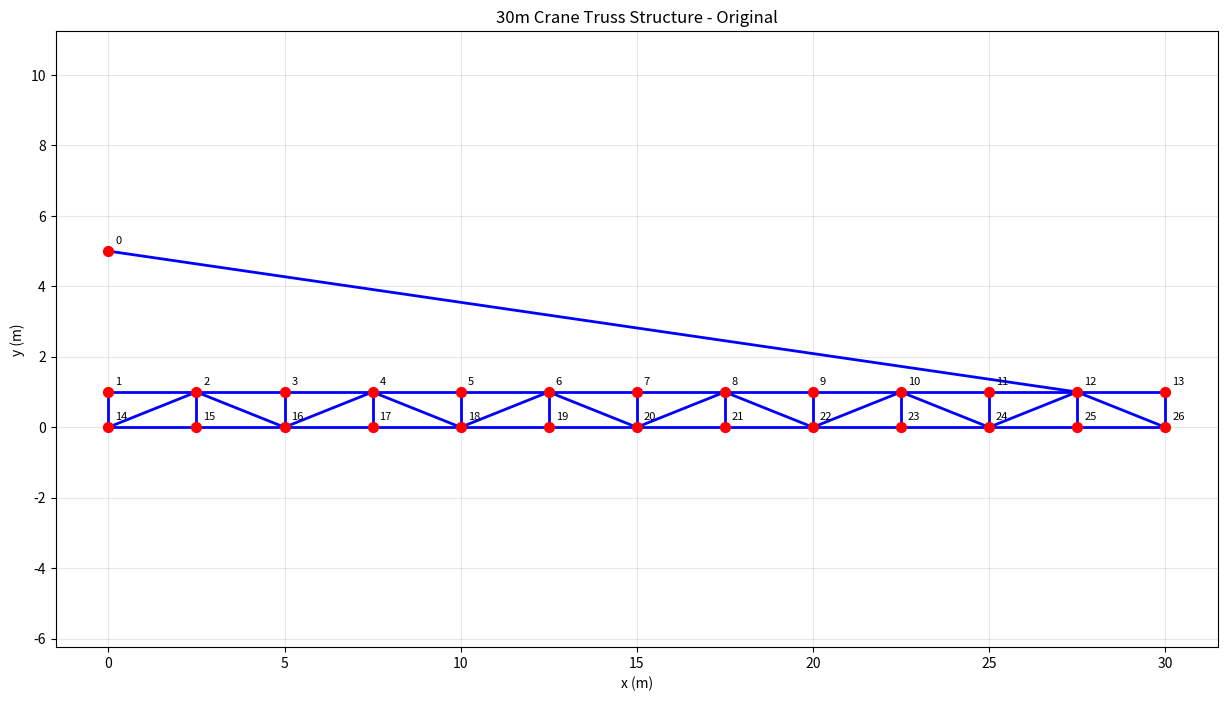
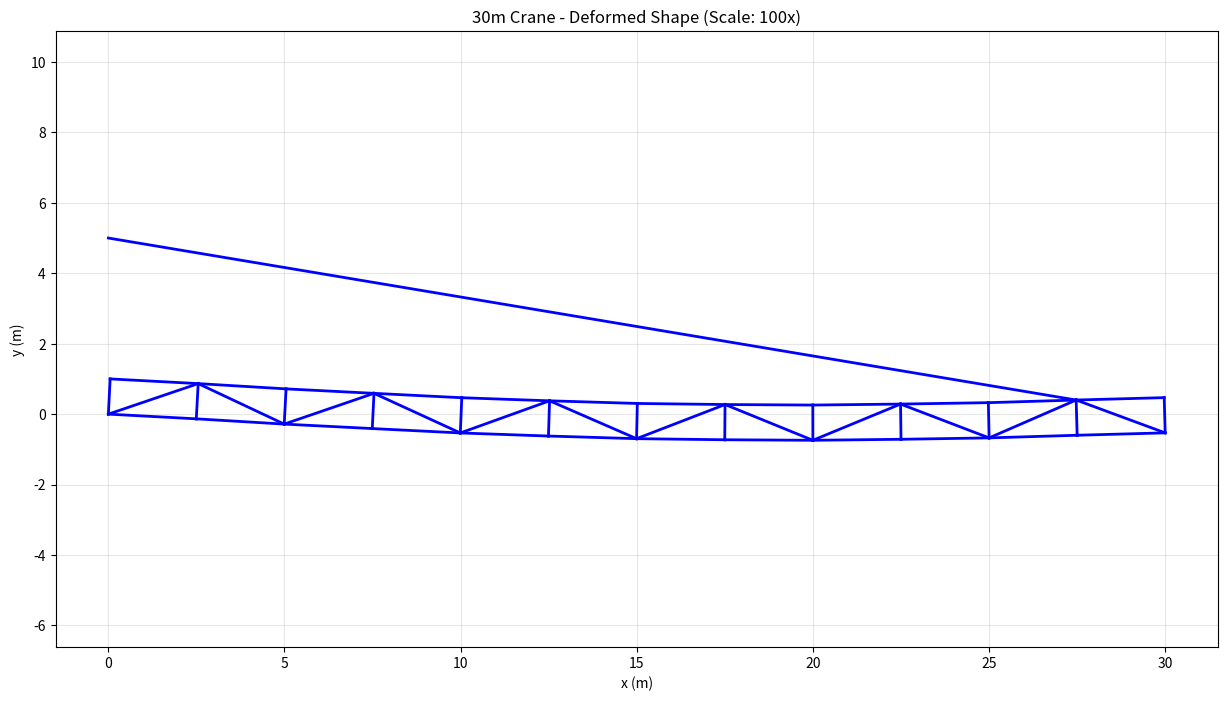
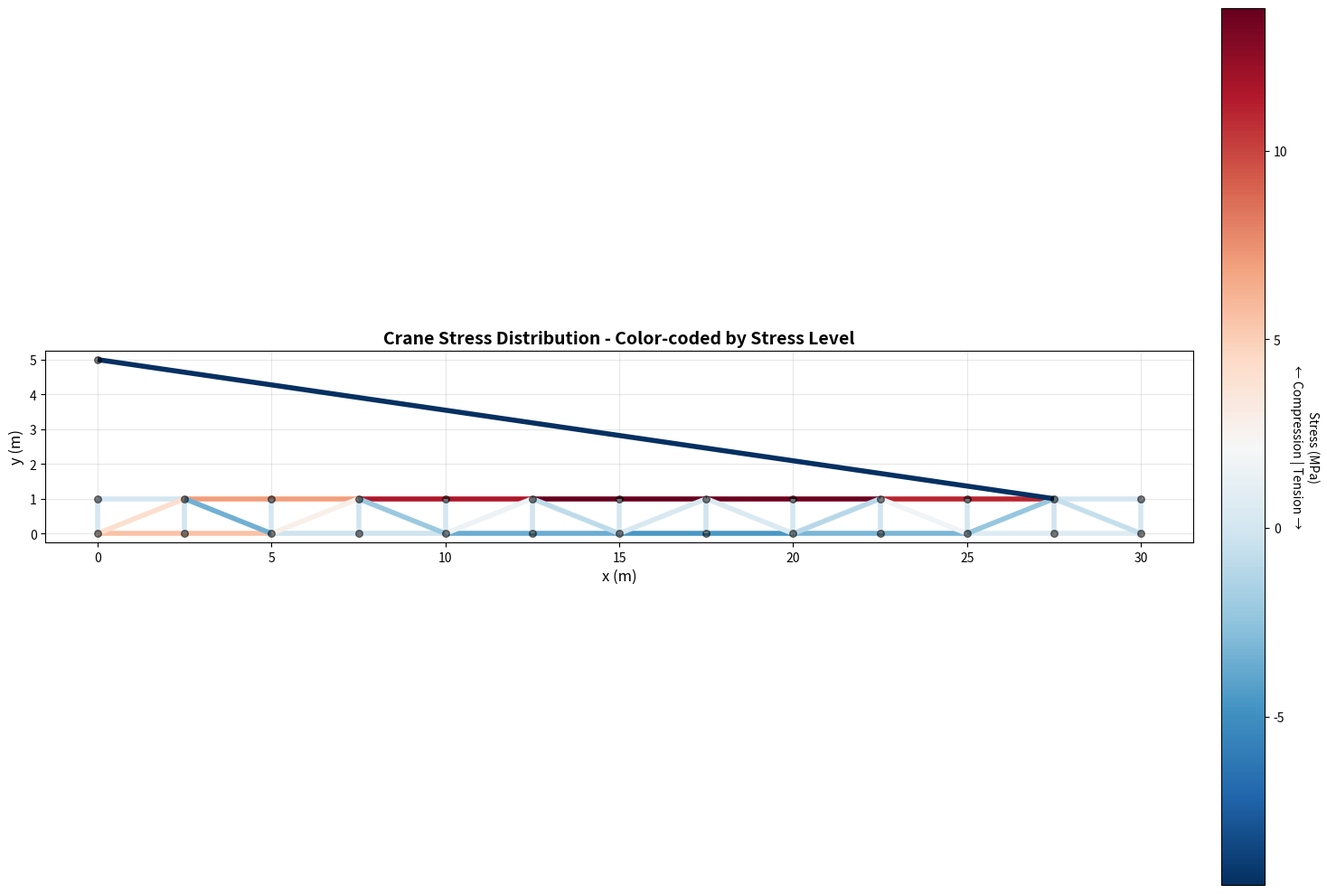
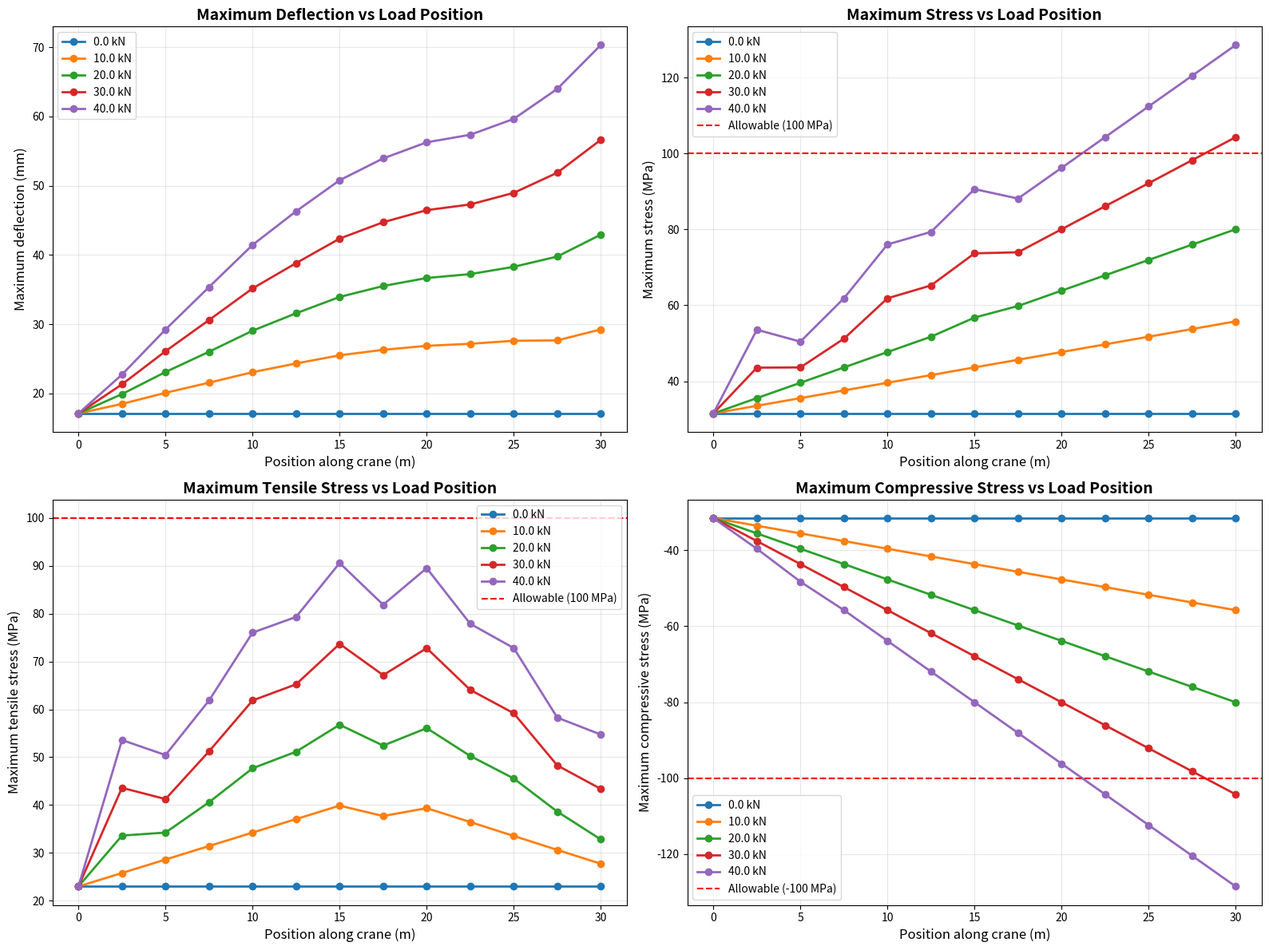

The script that saved these images, in order:
import numpy as np
import matplotlib.pyplot as plt
from matplotlib.collections import LineCollection
from matplotlib.colors import Normalize
import matplotlib.cm as cm
from matplotlib.animation import FuncAnimation
import time

def element_stiffness(n1, n2, A, E):
    '''
    Returns Rod Elemental Stiffness Matrix in global coordinates

    Parameters:
    -----------
    n1 : array-like
        Coordinates of first node [x1, y1]
    n2 : array-like
        Coordinates of second node [x2, y2]
    A : float
        Cross-sectional area of the element
    E : float
        Young's modulus of the material

    Returns:
    --------
    k_structural : ndarray (4x4)
        Element stiffness matrix in global coordinates
        DOF order: [u1, v1, u2, v2] where u=x-displacement, v=y-displacement
    '''
    # Calculate element vector and length
    d = n2 - n1  # Element vector from node 1 to node 2
    L = np.linalg.norm(d)  # Element length

    # Check for zero-length elements to avoid division by zero
    if L < 1e-10:
        return np.zeros((4, 4), dtype=float)

    # Direction cosines (unit vector components)
    c = d[0] / L  # cos(θ) - x-direction cosine
    s = d[1] / L  # sin(θ) - y-direction cosine

    # Local element stiffness matrix (1D rod element)
    # In local coordinates: k_local = (AE/L) * [1 -1; -1 1]
    k_local = (A * E / L) * np.array([[ 1, -1],
                                      [-1,  1]], dtype=float)

    # Transformation matrix from local to global coordinates
    # T maps local displacements [u_local] to global displacements [u1, v1, u2, v2]
    T = np.array([[ c, s, 0, 0],  # Local displacement mapped to global DOFs
                  [ 0, 0, c, s]], dtype=float)

    # Transform stiffness matrix to global coordinates: K_global = T^T * K_local * T
    k_structural = np.matmul(T.T, np.matmul(k_local, T))

    return k_structural

def dof_el(nnod1, nnod2):
    '''Returns Elemental DOF for Assembly'''
    return [2*(nnod1+1)-2,2*(nnod1+1)-1,2*(nnod2+1)-2,2*(nnod2+1)-1]

def plot_truss(X, C, title="Truss Structure", scale_factor=1, show_nodes=True):
    '''Plot truss structure with optional node numbering'''
    plt.figure(figsize=(15, 8))

    # Plot elements
    for iEl in range(C.shape[0]):
        plt.plot([X[C[iEl,0],0], X[C[iEl,1],0]],
                [X[C[iEl,0],1], X[C[iEl,1],1]],
                'b-', linewidth=2)

    # Plot nodes
    if show_nodes:
        plt.scatter(X[:,0], X[:,1], c='red', s=50, zorder=5)
        for i in range(X.shape[0]):
            plt.annotate(f'{i}', (X[i,0], X[i,1]), xytext=(5,5),
                        textcoords='offset points', fontsize=8)

    plt.xlabel('x (m)')
    plt.ylabel('y (m)')
    plt.title(title)
    plt.grid(True, alpha=0.3)
    plt.axis('equal')
    plt.show()

def plot_stress_heatmap(X, C, stresses, element_areas, title="Stress Distribution Heatmap"):
    '''
    Plot truss structure with stress heatmap visualization

    Parameters:
    -----------
    X : ndarray
        Node coordinates
    C : ndarray
        Connectivity matrix
    stresses : ndarray
        Stress values for each element (Pa)
    element_areas : list
        Cross-sectional areas for each element
    title : str
        Plot title
    '''
    fig, ax = plt.subplots(figsize=(16, 10))

    # Create line segments for each element
    segments = []
    for iEl in range(C.shape[0]):
        n1, n2 = C[iEl]
        segments.append([(X[n1, 0], X[n1, 1]), (X[n2, 0], X[n2, 1])])

    # Normalize stress values for colormap
    stress_mpa = stresses / 1e6  # Convert to MPa
    norm = Normalize(vmin=np.min(stress_mpa), vmax=np.max(stress_mpa))

    # Create colormap (blue for compression, red for tension)
    cmap = cm.RdBu_r  # Reversed so red is tension, blue is compression

    # Create line collection with colors based on stress
    lc = LineCollection(segments, cmap=cmap, norm=norm, linewidths=4)
    lc.set_array(stress_mpa)

    # Add line collection to plot
    line = ax.add_collection(lc)

    # Add colorbar
    cbar = fig.colorbar(line, ax=ax, pad=0.02)
    cbar.set_label('Stress (MPa)\n← Compression | Tension →', rotation=270, labelpad=25)

    # Plot nodes
    ax.scatter(X[:, 0], X[:, 1], c='black', s=30, zorder=5, alpha=0.5)

    # Labels and formatting
    ax.set_xlabel('x (m)', fontsize=12)
    ax.set_ylabel('y (m)', fontsize=12)
    ax.set_title(title, fontsize=14, fontweight='bold')
    ax.grid(True, alpha=0.3)
    ax.set_aspect('equal')

    # Auto-scale to fit data
    ax.autoscale()

    plt.tight_layout()
    plt.show()

    # Print stress statistics
    print("\n" + "="*60)
    print("STRESS ANALYSIS SUMMARY")
    print("="*60)
    print(f"Maximum Tensile Stress:     {np.max(stress_mpa):8.2f} MPa")
    print(f"Maximum Compressive Stress: {np.min(stress_mpa):8.2f} MPa")
    print(f"Average Stress Magnitude:   {np.mean(np.abs(stress_mpa)):8.2f} MPa")
    print("="*60)

def design_crane_geometry():
    '''Design 30m crane truss geometry'''

    # Design parameters
    crane_length = 30.0  # m
    tower_height = 0.0  # m
    boom_height = 1.0    # m boom depth
    n_boom_segments = 12  # Number of segments along boom

    # Calculate positions for horizontal boom
    boom_x = np.linspace(0, crane_length, n_boom_segments + 1)
    boom_y_top = np.full(n_boom_segments + 1, tower_height + boom_height)  # Top chord horizontal
    boom_y_bot = np.full(n_boom_segments + 1, tower_height)  # Bottom chord horizontal

    # Initialize node coordinates
    total_nodes = 1 + 2 * (n_boom_segments + 1)  # Tower + all top and bottom boom nodes
    X = np.zeros([total_nodes, 2], float)

    node_idx = 0

    # Tower base and top
    X[0] = [0, tower_height + 5]  # Tower base
    tower_base = 0
    node_idx += 1

    # Boom top chord nodes (keep all nodes for trapezoidal shape)
    boom_top_nodes = []
    for i in range(n_boom_segments + 1):
        X[node_idx] = [boom_x[i], boom_y_top[i]]
        boom_top_nodes.append(node_idx)
        node_idx += 1

    # Boom bottom chord nodes (keep all)
    boom_bot_nodes = []
    for i in range(n_boom_segments + 1):
        X[node_idx] = [boom_x[i], boom_y_bot[i]]
        boom_bot_nodes.append(node_idx)
        node_idx += 1

    return X, tower_base, boom_top_nodes, boom_bot_nodes

def create_crane_connectivity(tower_base, boom_top_nodes, boom_bot_nodes):
    '''Create element connectivity matrix for crane'''

    elements = []

    # Boom top chord elements (all top nodes form a continuous chord)
    for i in range(len(boom_top_nodes) - 1):
        elements.append([boom_top_nodes[i], boom_top_nodes[i+1]])

    # Boom bottom chord elements (all bottom nodes)
    for i in range(len(boom_bot_nodes) - 1):
        elements.append([boom_bot_nodes[i], boom_bot_nodes[i+1]])

    # Boom vertical members (connect each top node to corresponding bottom node)
    # Both arrays have the same length, so direct 1-to-1 mapping
    for i in range(len(boom_top_nodes)):
        elements.append([boom_top_nodes[i], boom_bot_nodes[i]])

    # Diagonal members (alternating pattern throughout)
    for i in range(len(boom_top_nodes) - 1):
        if i % 2 == 0:  # Even indices: bottom-left to top-right
            elements.append([boom_bot_nodes[i], boom_top_nodes[i+1]])
        else:  # Odd indices: top-left to bottom-right
            elements.append([boom_top_nodes[i], boom_bot_nodes[i+1]])

    # Support cable from tower (node 0) to rightmost top node
    elements.append([tower_base, boom_top_nodes[-2]])

    return np.array(elements, dtype=int)

def crane_simulation():
    '''Main crane simulation function'''

    print("Designing 30m Crane Structure...")

    # Create geometry
    X, tower_base, boom_top_nodes, boom_bot_nodes = design_crane_geometry()
    C = create_crane_connectivity(tower_base, boom_top_nodes, boom_bot_nodes)

    print(f"Structure created with {X.shape[0]} nodes and {C.shape[0]} elements")

    # Debug: Print connectivity info
    print(f"\nNode 0 (tower_base) position: {X[0]}")
    print(f"boom_top_nodes: {boom_top_nodes}")
    print(f"boom_bot_nodes: {boom_bot_nodes}")
    print(f"\nFirst 10 elements:")
    for i in range(min(10, C.shape[0])):
        print(f"  Element {i}: nodes {C[i,0]} to {C[i,1]}")
    print(f"\nLast 5 elements:")
    for i in range(max(0, C.shape[0]-5), C.shape[0]):
        print(f"  Element {i}: nodes {C[i,0]} to {C[i,1]}")

    # Plot original structure
    plot_truss(X, C, "30m Crane Truss Structure - Original", show_nodes=True)

    # Material and section properties
    E = 200e9  # Steel Young's modulus (Pa)
    A_main = 0.005  # Main structural members cross-sectional area (m�)
    A_secondary = 0.005  # Secondary members cross-sectional area (m�)

    # Boundary conditions
    n_nodes = X.shape[0]
    bc = np.full((n_nodes, 2), False)
    # Fix first bottom boom node (leftmost) - fully fixed (pin support)
    bc[boom_bot_nodes[0], :] = True  # Fixed support at first bottom boom node (leftmost)
    # Fix tower base (cable anchor point) - fully fixed
    bc[tower_base, :] = True  # Fixed support at tower base (node 0)


    print(f"\nBoundary conditions:")
    print(f"  Node {tower_base} (tower): fully fixed at {X[tower_base]}")
    print(f"  Node {boom_bot_nodes[0]} (left boom): fully fixed at {X[boom_bot_nodes[0]]}")

    # Loads - simulate load at crane tip
    loads = np.zeros([n_nodes, 2], float)
    tip_load = 5 # N (50 kN vertical load at tip)
    loads[boom_top_nodes[-1], 1] = -tip_load  # Vertical load at boom tip

    # Self-weight (approximate)
    for node in boom_top_nodes + boom_bot_nodes:
        loads[node, 1] -= 300  # Approximate self-weight

    print(f"Applied {tip_load/1000:.0f} kN load at crane tip")

    # Prepare for FE analysis
    bc_mask = bc.reshape(1, 2*n_nodes).ravel()
    load_vector = loads.reshape(1, 2*n_nodes).ravel()[~bc_mask]

    # Assembly global stiffness matrix
    k_global = np.zeros([2*n_nodes, 2*n_nodes], float)

    for iEl in range(C.shape[0]):
        # Use different cross-sections for different member types
        # Main boom chords (top and bottom)
        num_chord_elements = 2 * (len(boom_top_nodes) - 1)
        if iEl < num_chord_elements:  # Main boom chords
            A = A_main
        else:  # Secondary elements (verticals, diagonals, cables)
            A = A_secondary

        dof = dof_el(C[iEl,0], C[iEl,1])
        k_elemental = element_stiffness(X[C[iEl,0],:], X[C[iEl,1],:], A, E)
        k_global[np.ix_(dof, dof)] += k_elemental

    # Solve system
    k_reduced = k_global[~bc_mask][:, ~bc_mask]
    displacements = np.zeros([2*n_nodes], float)
    displacements[~bc_mask] = np.linalg.solve(k_reduced, load_vector)

    # Reshape displacements
    D = displacements.reshape(n_nodes, 2)

    print(f"Maximum displacement: {np.max(np.abs(D)):.4f} m")
    print(f"Tip deflection: {D[boom_top_nodes[-1], 1]:.4f} m")

    # Plot deformed shape (scaled for visibility)
    scale_factor = 100
    plot_truss(X + D * scale_factor, C,
              f"30m Crane - Deformed Shape (Scale: {scale_factor}x)",
              show_nodes=False)

    # Calculate member forces and stresses
    print("\n=� Member Force Analysis:")
    print("=" * 50)

    max_tension = 0
    max_compression = 0
    element_forces = np.zeros(C.shape[0])
    element_stresses = np.zeros(C.shape[0])
    element_areas = []

    for iEl in range(C.shape[0]):
        n1, n2 = C[iEl]
        d_el = np.concatenate([D[n1], D[n2]])

        # Element properties
        num_chord_elements = 2 * (len(boom_top_nodes) - 1)
        if iEl < num_chord_elements:  # Main boom chords
            A = A_main
            member_type = "Boom Chord"
        else:  # Secondary elements (verticals, diagonals, cables)
            A = A_secondary
            member_type = "Secondary"

        element_areas.append(A)

        # Calculate element force
        k_el = element_stiffness(X[n1], X[n2], A, E)
        f_el = k_el @ d_el

        # Calculate axial force using element vector
        d_vec = X[n2] - X[n1]
        L = np.linalg.norm(d_vec)

        # Skip zero-length elements
        if L < 1e-10:
            element_forces[iEl] = 0
            element_stresses[iEl] = 0
            continue

        # Unit vector
        e = d_vec / L
        # Project forces onto element axis
        # Positive = tension, Negative = compression
        axial_force = -np.dot([f_el[2] - f_el[0], f_el[3] - f_el[1]], e)

        # Calculate stress (force/area)
        stress = axial_force / A

        element_forces[iEl] = axial_force
        element_stresses[iEl] = stress

        if axial_force > max_tension:
            max_tension = axial_force
        if axial_force < max_compression:
            max_compression = axial_force

        if iEl < 10 or abs(axial_force) > 1000:  # Show first 10 elements and significant forces
            print(f"Element {iEl:2d} ({member_type:12s}): {axial_force:8.0f} N")

    print(f"\nMaximum Tension:     {max_tension:8.0f} N")
    print(f"Maximum Compression: {max_compression:8.0f} N")

    # Safety factors and recommendations
    yield_strength = 250e6  # Pa (typical steel)
    safety_factor = 2.5

    max_stress_tension = max_tension / A_main
    max_stress_compression = abs(max_compression) / A_main

    print(f"\n=Structural Analysis Summary:")
    print("=" * 50)
    print(f"Max tensile stress:     {max_stress_tension/1e6:.1f} MPa")
    print(f"Max compressive stress: {max_stress_compression/1e6:.1f} MPa")
    print(f"Allowable stress:       {yield_strength/safety_factor/1e6:.1f} MPa")

    if max_stress_tension < yield_strength/safety_factor and max_stress_compression < yield_strength/safety_factor:
        print("Structure is SAFE under applied loads")
    else:
        print("Structure may be OVERSTRESSED - consider increasing member sizes")

    # Plot stress heatmap
    plot_stress_heatmap(X, C, element_stresses, element_areas,
                       title="Crane Stress Distribution - Color-coded by Stress Level")

    # Analyze cost and security factors
    cost, FS_tension, FS_pandeo, mass = analyze_cost_and_security(
        X, C, element_stresses, element_forces, boom_top_nodes)

    return X, C, D, loads, cost, FS_tension, FS_pandeo, mass

def calculate_cost(m, n_elementos, n_uniones, m0=1000, n_elementos_0=50, n_uniones_0=100):
    '''
    Calculate the cost of the crane structure

    Parameters:
    -----------
    m : float
        Total mass of the structure (kg)
    n_elementos : int
        Number of elements in the structure
    n_uniones : int
        Number of unions/joints in the structure
    m0 : float
        Reference mass (kg), default = 1000 kg
    n_elementos_0 : int
        Reference number of elements, default = 50
    n_uniones_0 : int
        Reference number of unions, default = 100

    Returns:
    --------
    cost : float
        Total cost based on the given formula
    '''
    cost = (m / m0) + 1.5 * (n_elementos / n_elementos_0) + 2 * (n_uniones / n_uniones_0)
    return cost

def calculate_security_factors(sigma_max, P_max, sigma_adm=100e6, P_critica=None):
    '''
    Calculate security factors for the crane structure

    Parameters:
    -----------
    sigma_max : float
        Maximum stress in the structure (Pa)
    P_max : float
        Maximum load/force in the structure (N)
    sigma_adm : float
        Admissible/allowable stress (Pa), default = 100 MPa
    P_critica : float
        Critical buckling load (N), optional

    Returns:
    --------
    FS_tension : float
        Safety factor for tension (σ_adm / σ_max)
    FS_pandeo : float or None
        Safety factor for buckling (P_critica / P_max), if P_critica is provided
    '''
    FS_tension = sigma_adm / abs(sigma_max)
    FS_pandeo = None

    if P_critica is not None:
        FS_pandeo = P_critica / abs(P_max)

    return FS_tension, FS_pandeo

def estimate_structure_mass(X, C, A_main=0.01, A_secondary=0.005, rho_steel=7850):
    '''
    Estimate the total mass of the structure

    Parameters:
    -----------
    X : ndarray
        Node coordinates
    C : ndarray
        Connectivity matrix
    A_main : float
        Cross-sectional area of main members (m²)
    A_secondary : float
        Cross-sectional area of secondary members (m²)
    rho_steel : float
        Density of steel (kg/m³), default = 7850 kg/m³

    Returns:
    --------
    total_mass : float
        Total mass of the structure (kg)
    '''
    total_mass = 0

    for iEl in range(C.shape[0]):
        n1, n2 = C[iEl]
        d_vec = X[n2] - X[n1]
        L = np.linalg.norm(d_vec)

        # Determine cross-section (simplified: first elements are main members)
        if iEl < 24:  # Approximate number of chord elements
            A = A_main
        else:
            A = A_secondary

        # Mass = density * volume = density * area * length
        element_mass = rho_steel * A * L
        total_mass += element_mass

    return total_mass

def analyze_cost_and_security(X, C, element_stresses, element_forces, boom_top_nodes):
    '''
    Analyze cost and security factors for the crane structure

    Parameters:
    -----------
    X : ndarray
        Node coordinates
    C : ndarray
        Connectivity matrix
    element_stresses : ndarray
        Stress in each element (Pa)
    element_forces : ndarray
        Force in each element (N)
    boom_top_nodes : list
        List of top boom node indices

    Returns:
    --------
    cost : float
        Total cost of the structure
    FS_tension : float
        Safety factor for tension
    FS_pandeo : float or None
        Safety factor for buckling
    mass : float
        Total mass of structure (kg)
    '''
    # Calculate structure mass
    mass = estimate_structure_mass(X, C)

    # Number of elements
    n_elementos = C.shape[0]

    # Number of unions (nodes that connect multiple elements)
    # Approximate: each node is a union
    n_uniones = X.shape[0]

    # Calculate cost
    cost = calculate_cost(mass, n_elementos, n_uniones)

    # Find maximum stress and force
    sigma_max = np.max(np.abs(element_stresses))
    P_max = np.max(np.abs(element_forces))

    # Allowable stress (typical structural steel)
    sigma_adm = 100e6  # 100 MPa

    # Estimate critical buckling load (simplified Euler buckling)
    # For the most critical compression member
    E = 200e9  # Steel Young's modulus
    A_main = 0.01
    I_min = A_main * (0.1)**2 / 12  # Simplified moment of inertia for square section

    # Find longest compressed member
    max_compressed_length = 0
    for iEl in range(C.shape[0]):
        if element_forces[iEl] < 0:  # Compression
            n1, n2 = C[iEl]
            L = np.linalg.norm(X[n2] - X[n1])
            if L > max_compressed_length:
                max_compressed_length = L

    # Euler buckling load: P_cr = π²EI/L²
    if max_compressed_length > 0:
        P_critica = (np.pi**2 * E * I_min) / (max_compressed_length**2)
    else:
        P_critica = None

    # Calculate safety factors
    FS_tension, FS_pandeo = calculate_security_factors(sigma_max, P_max, sigma_adm, P_critica)

    # Print results
    print("\n" + "="*70)
    print("COST AND SECURITY FACTOR ANALYSIS")
    print("="*70)
    print(f"\nStructure Properties:")
    print(f"  Total mass:           {mass:.2f} kg")
    print(f"  Number of elements:   {n_elementos}")
    print(f"  Number of unions:     {n_uniones}")
    print(f"\nCost Analysis:")
    print(f"  Total Cost:           {cost:.4f}")
    print(f"\nSecurity Factors:")
    print(f"  Maximum stress:       {sigma_max/1e6:.2f} MPa")
    print(f"  Allowable stress:     {sigma_adm/1e6:.2f} MPa")
    print(f"  FS_tension:           {FS_tension:.2f}")
    if FS_tension > 2:
        print(f"  → SAFE (FS > 2)")
    else:
        print(f"  → WARNING: FS < 2 (UNSAFE)")

    if FS_pandeo is not None:
        print(f"\n  Maximum compression:  {abs(P_max)/1000:.2f} kN")
        print(f"  Critical buckling:    {P_critica/1000:.2f} kN")
        print(f"  FS_pandeo:            {FS_pandeo:.2f}")
        if FS_pandeo > 2:
            print(f"  → SAFE against buckling (FS > 2)")
        else:
            print(f"  → WARNING: Risk of buckling (FS < 2)")

    print("="*70)

    return cost, FS_tension, FS_pandeo, mass

def analyze_moving_load():
    '''
    Analyze crane performance with varying loads at different positions
    Tests loads from 0 to 40000 N at different positions along the bottom chord
    '''
    print("\n" + "="*70)
    print("MOVING LOAD ANALYSIS")
    print("="*70)

    # Create geometry once
    X, tower_base, boom_top_nodes, boom_bot_nodes = design_crane_geometry()
    C = create_crane_connectivity(tower_base, boom_top_nodes, boom_bot_nodes)

    # Material and section properties
    E = 200e9  # Steel Young's modulus (Pa)
    A_main = 0.01  # Main structural members (m²)
    A_secondary = 0.005  # Secondary members (m²)

    # Boundary conditions
    n_nodes = X.shape[0]
    bc = np.full((n_nodes, 2), False)
    bc[boom_bot_nodes[0], :] = True
    bc[tower_base, :] = True

    bc_mask = bc.reshape(1, 2*n_nodes).ravel()

    # Assembly global stiffness matrix (only once)
    k_global = np.zeros([2*n_nodes, 2*n_nodes], float)
    for iEl in range(C.shape[0]):
        num_chord_elements = 2 * (len(boom_top_nodes) - 1)
        if iEl < num_chord_elements:
            A = A_main
        else:
            A = A_secondary

        dof = dof_el(C[iEl,0], C[iEl,1])
        k_elemental = element_stiffness(X[C[iEl,0],:], X[C[iEl,1],:], A, E)
        k_global[np.ix_(dof, dof)] += k_elemental

    k_reduced = k_global[~bc_mask][:, ~bc_mask]

    # Test parameters
    load_magnitudes = np.linspace(0, 40000, 5)  # 0 to 40000 N in 5 steps
    test_positions = boom_bot_nodes  # Test at each bottom node

    # Storage for results
    max_deflections = np.zeros((len(load_magnitudes), len(test_positions)))
    max_stresses = np.zeros((len(load_magnitudes), len(test_positions)))
    max_tensions = np.zeros((len(load_magnitudes), len(test_positions)))
    max_compressions = np.zeros((len(load_magnitudes), len(test_positions)))

    print(f"\nTesting {len(load_magnitudes)} load magnitudes at {len(test_positions)} positions...")
    print(f"Load range: 0 to 40000 N")
    print(f"Positions: Along bottom chord (nodes {boom_bot_nodes[0]} to {boom_bot_nodes[-1]})")

    # Iterate through loads and positions
    for i, load_mag in enumerate(load_magnitudes):
        for j, pos_node in enumerate(test_positions):
            # Apply load at current position
            loads = np.zeros([n_nodes, 2], float)
            loads[pos_node, 1] = -load_mag  # Vertical downward load

            # Add self-weight
            for node in boom_top_nodes + boom_bot_nodes:
                loads[node, 1] -= 1000

            load_vector = loads.reshape(1, 2*n_nodes).ravel()[~bc_mask]

            # Solve
            displacements = np.zeros([2*n_nodes], float)
            displacements[~bc_mask] = np.linalg.solve(k_reduced, load_vector)
            D = displacements.reshape(n_nodes, 2)

            # Calculate maximum deflection
            max_deflections[i, j] = np.max(np.abs(D))

            # Calculate stresses
            element_stresses = []
            for iEl in range(C.shape[0]):
                n1, n2 = C[iEl]
                d_el = np.concatenate([D[n1], D[n2]])

                num_chord_elements = 2 * (len(boom_top_nodes) - 1)
                if iEl < num_chord_elements:
                    A = A_main
                else:
                    A = A_secondary

                k_el = element_stiffness(X[n1], X[n2], A, E)
                f_el = k_el @ d_el

                d_vec = X[n2] - X[n1]
                L = np.linalg.norm(d_vec)

                if L < 1e-10:
                    element_stresses.append(0)
                    continue

                e = d_vec / L
                axial_force = -np.dot([f_el[2] - f_el[0], f_el[3] - f_el[1]], e)
                stress = axial_force / A
                element_stresses.append(stress)

            element_stresses = np.array(element_stresses)
            max_stresses[i, j] = np.max(np.abs(element_stresses))
            max_tensions[i, j] = np.max(element_stresses)
            max_compressions[i, j] = np.min(element_stresses)

    # Plot results
    fig, axes = plt.subplots(2, 2, figsize=(16, 12))

    # Position along crane (x-coordinates of bottom nodes)
    positions_x = X[boom_bot_nodes, 0]

    # Plot 1: Max deflection vs position for different loads
    ax1 = axes[0, 0]
    for i, load_mag in enumerate(load_magnitudes):
        ax1.plot(positions_x, max_deflections[i, :] * 1000, 'o-',
                label=f'{load_mag/1000:.1f} kN', linewidth=2, markersize=6)
    ax1.set_xlabel('Position along crane (m)', fontsize=12)
    ax1.set_ylabel('Maximum deflection (mm)', fontsize=12)
    ax1.set_title('Maximum Deflection vs Load Position', fontsize=14, fontweight='bold')
    ax1.legend()
    ax1.grid(True, alpha=0.3)

    # Plot 2: Max stress vs position for different loads
    ax2 = axes[0, 1]
    for i, load_mag in enumerate(load_magnitudes):
        ax2.plot(positions_x, max_stresses[i, :] / 1e6, 'o-',
                label=f'{load_mag/1000:.1f} kN', linewidth=2, markersize=6)
    ax2.axhline(y=100, color='r', linestyle='--', label='Allowable (100 MPa)')
    ax2.set_xlabel('Position along crane (m)', fontsize=12)
    ax2.set_ylabel('Maximum stress (MPa)', fontsize=12)
    ax2.set_title('Maximum Stress vs Load Position', fontsize=14, fontweight='bold')
    ax2.legend()
    ax2.grid(True, alpha=0.3)

    # Plot 3: Max tensile stress vs position
    ax3 = axes[1, 0]
    for i, load_mag in enumerate(load_magnitudes):
        ax3.plot(positions_x, max_tensions[i, :] / 1e6, 'o-',
                label=f'{load_mag/1000:.1f} kN', linewidth=2, markersize=6)
    ax3.axhline(y=100, color='r', linestyle='--', label='Allowable (100 MPa)')
    ax3.set_xlabel('Position along crane (m)', fontsize=12)
    ax3.set_ylabel('Maximum tensile stress (MPa)', fontsize=12)
    ax3.set_title('Maximum Tensile Stress vs Load Position', fontsize=14, fontweight='bold')
    ax3.legend()
    ax3.grid(True, alpha=0.3)

    # Plot 4: Max compressive stress vs position
    ax4 = axes[1, 1]
    for i, load_mag in enumerate(load_magnitudes):
        ax4.plot(positions_x, max_compressions[i, :] / 1e6, 'o-',
                label=f'{load_mag/1000:.1f} kN', linewidth=2, markersize=6)
    ax4.axhline(y=-100, color='r', linestyle='--', label='Allowable (-100 MPa)')
    ax4.set_xlabel('Position along crane (m)', fontsize=12)
    ax4.set_ylabel('Maximum compressive stress (MPa)', fontsize=12)
    ax4.set_title('Maximum Compressive Stress vs Load Position', fontsize=14, fontweight='bold')
    ax4.legend()
    ax4.grid(True, alpha=0.3)

    plt.tight_layout()
    plt.show()

    # Print summary
    print("\n" + "="*70)
    print("ANALYSIS SUMMARY")
    print("="*70)
    print(f"Overall maximum deflection: {np.max(max_deflections)*1000:.2f} mm")
    print(f"  Occurs at: {load_magnitudes[np.unravel_index(np.argmax(max_deflections), max_deflections.shape)[0]]/1000:.1f} kN")
    print(f"  Position:  {positions_x[np.unravel_index(np.argmax(max_deflections), max_deflections.shape)[1]]:.2f} m")
    print(f"\nOverall maximum stress: {np.max(max_stresses)/1e6:.2f} MPa")
    print(f"  Occurs at: {load_magnitudes[np.unravel_index(np.argmax(max_stresses), max_stresses.shape)[0]]/1000:.1f} kN")
    print(f"  Position:  {positions_x[np.unravel_index(np.argmax(max_stresses), max_stresses.shape)[1]]:.2f} m")
    print(f"\nMaximum tensile stress: {np.max(max_tensions)/1e6:.2f} MPa")
    print(f"Maximum compressive stress: {np.min(max_compressions)/1e6:.2f} MPa")
    print("="*70)

    return max_deflections, max_stresses, positions_x

def animate_moving_load(load_magnitude=30000, scale_factor=100, interval=200):
    '''
    Create an animated time-lapse of crane deformation as load moves along bottom chord

    Parameters:
    -----------
    load_magnitude : float
        Magnitude of the moving load in Newtons (default: 30000 N = 30 kN)
    scale_factor : float
        Scale factor for deformation visualization (default: 100)
    interval : int
        Time between frames in milliseconds (default: 200 ms)
    '''
    print("\n" + "="*70)
    print("ANIMATED MOVING LOAD ANALYSIS")
    print("="*70)
    print(f"Load magnitude: {load_magnitude/1000:.1f} kN")
    print(f"Deformation scale: {scale_factor}x")
    print("Creating animation...")

    # Create geometry
    X, tower_base, boom_top_nodes, boom_bot_nodes = design_crane_geometry()
    C = create_crane_connectivity(tower_base, boom_top_nodes, boom_bot_nodes)

    # Material and section properties
    E = 200e9
    A_main = 0.01
    A_secondary = 0.005

    # Boundary conditions
    n_nodes = X.shape[0]
    bc = np.full((n_nodes, 2), False)
    bc[boom_bot_nodes[0], :] = True
    bc[tower_base, :] = True

    bc_mask = bc.reshape(1, 2*n_nodes).ravel()

    # Assembly global stiffness matrix
    k_global = np.zeros([2*n_nodes, 2*n_nodes], float)
    for iEl in range(C.shape[0]):
        num_chord_elements = 2 * (len(boom_top_nodes) - 1)
        if iEl < num_chord_elements:
            A = A_main
        else:
            A = A_secondary

        dof = dof_el(C[iEl,0], C[iEl,1])
        k_elemental = element_stiffness(X[C[iEl,0],:], X[C[iEl,1],:], A, E)
        k_global[np.ix_(dof, dof)] += k_elemental

    k_reduced = k_global[~bc_mask][:, ~bc_mask]

    # Test positions (bottom nodes)
    test_positions = boom_bot_nodes

    # Calculate deformations for each position
    deformations = []
    max_deflections_list = []

    for pos_node in test_positions:
        # Apply load at current position
        loads = np.zeros([n_nodes, 2], float)
        loads[pos_node, 1] = -load_magnitude

        # Calculate self-weight properly based on element mass
        # Distribute each element's weight equally to its two nodes
        rho_steel = 7850  # kg/m³
        g = 9.81  # m/s²

        for iEl in range(C.shape[0]):
            n1, n2 = C[iEl]

            # Element length
            L = np.linalg.norm(X[n2] - X[n1])

            # Element cross-section
            num_chord_elements = 2 * (len(boom_top_nodes) - 1)
            A = A_main if iEl < num_chord_elements else A_secondary

            # Element volume and mass
            volume = A * L  # m³
            mass = rho_steel * volume  # kg
            weight = mass * g  # N

            # Distribute weight equally to both nodes
            loads[n1, 1] -= weight / 2
            loads[n2, 1] -= weight / 2

        load_vector = loads.reshape(1, 2*n_nodes).ravel()[~bc_mask]

        # Solve
        displacements = np.zeros([2*n_nodes], float)
        displacements[~bc_mask] = np.linalg.solve(k_reduced, load_vector)
        D = displacements.reshape(n_nodes, 2)

        deformations.append(D)
        max_deflections_list.append(np.max(np.abs(D)))

    # Create animation
    fig, (ax1, ax2) = plt.subplots(2, 1, figsize=(16, 10))

    # Initialize plots
    def init():
        ax1.clear()
        ax2.clear()
        return []

    def update(frame):
        ax1.clear()
        ax2.clear()

        pos_node = test_positions[frame]
        D = deformations[frame]
        X_deformed = X + D * scale_factor

        # Plot 1: Original and deformed structure
        # Original structure (gray)
        for iEl in range(C.shape[0]):
            ax1.plot([X[C[iEl,0],0], X[C[iEl,1],0]],
                    [X[C[iEl,0],1], X[C[iEl,1],1]],
                    'gray', linewidth=1, alpha=0.3, linestyle='--')

        # Deformed structure (blue)
        for iEl in range(C.shape[0]):
            ax1.plot([X_deformed[C[iEl,0],0], X_deformed[C[iEl,1],0]],
                    [X_deformed[C[iEl,0],1], X_deformed[C[iEl,1],1]],
                    'b-', linewidth=2)

        # Mark load position with red arrow
        load_pos = X[pos_node]
        ax1.arrow(load_pos[0], load_pos[1] + 0.5, 0, -0.3,
                 head_width=0.5, head_length=0.2, fc='red', ec='red', linewidth=3)
        ax1.plot(load_pos[0], load_pos[1], 'ro', markersize=15, label='Load Position')

        # Mark supports
        ax1.plot(X[boom_bot_nodes[0], 0], X[boom_bot_nodes[0], 1], 'g^',
                markersize=12, label='Pin Support')
        ax1.plot(X[tower_base, 0], X[tower_base, 1], 'g^', markersize=12)

        ax1.set_xlabel('x (m)', fontsize=12)
        ax1.set_ylabel('y (m)', fontsize=12)
        ax1.set_title(f'Crane Deformation - Load at x = {X[pos_node, 0]:.2f} m (Scale: {scale_factor}x)\n'
                     f'Load: {load_magnitude/1000:.1f} kN | Max Deflection: {max_deflections_list[frame]*1000:.2f} mm',
                     fontsize=14, fontweight='bold')
        ax1.grid(True, alpha=0.3)
        ax1.axis('equal')
        ax1.legend(loc='upper right')

        # Plot 2: Deflection profile
        positions_x = X[boom_bot_nodes, 0]
        ax2.plot(positions_x, np.array(max_deflections_list) * 1000, 'b-o', linewidth=2, markersize=8)
        ax2.plot(X[pos_node, 0], max_deflections_list[frame] * 1000, 'ro', markersize=15)
        ax2.axvline(x=X[pos_node, 0], color='r', linestyle='--', alpha=0.5)
        ax2.set_xlabel('Position along crane (m)', fontsize=12)
        ax2.set_ylabel('Maximum deflection (mm)', fontsize=12)
        ax2.set_title('Deflection Profile', fontsize=12, fontweight='bold')
        ax2.grid(True, alpha=0.3)

        plt.tight_layout()
        return []

    # Create animation
    anim = FuncAnimation(fig, update, init_func=init, frames=len(test_positions),
                        interval=interval, blit=False, repeat=True)

    print("Animation created! Close the window to continue...")
    plt.show()

    print("="*70)

    return anim

if __name__ == "__main__":
    # Run basic crane simulation
    crane_simulation()

    # Run moving load analysis
    analyze_moving_load()

    # Run animated moving load visualization
    animate_moving_load(load_magnitude=0, scale_factor=100, interval=200)
